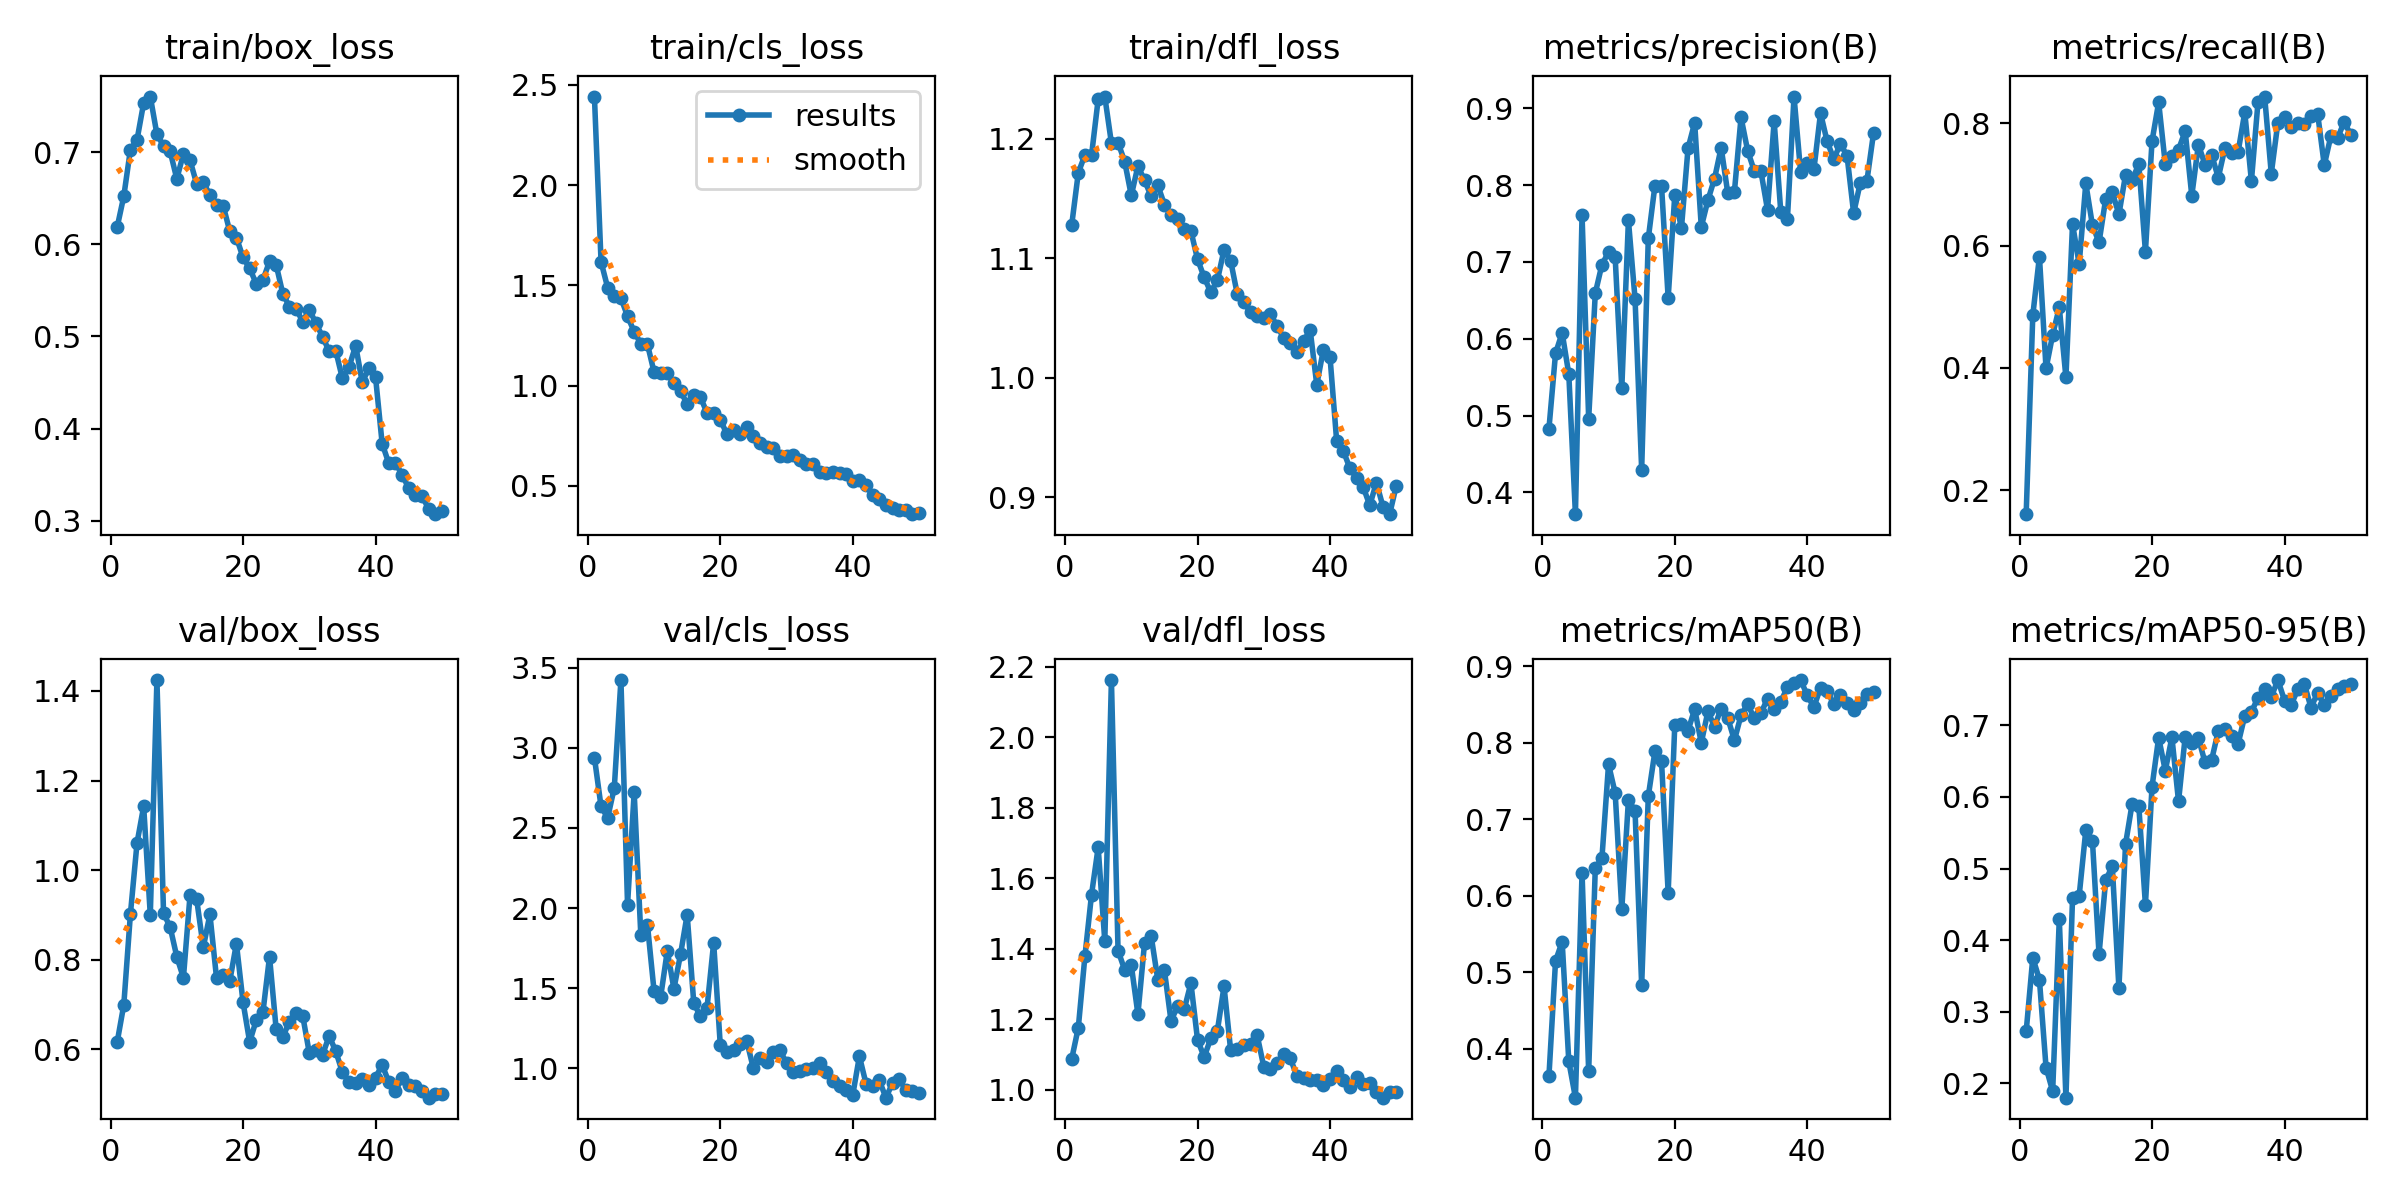

Source data for this figure (header and first rows):
epoch, time, train/box_loss, train/cls_loss, train/dfl_loss, metrics/precision(B), metrics/recall(B), metrics/mAP50(B), metrics/mAP50-95(B), val/box_loss, val/cls_loss, val/dfl_loss, lr/pg0, lr/pg1, lr/pg2
1, 4.515, 0.6186, 2.442, 1.128, 0.4826, 0.1607, 0.3638, 0.2726, 0.6162, 2.94, 1.087, 0.0003334, 0.0003334, 0.0003334
2, 8.548, 0.6523, 1.618, 1.171, 0.5811, 0.486, 0.5148, 0.3755, 0.6995, 2.634, 1.176, 0.0006703, 0.0006703, 0.0006703
3, 12.63, 0.7029, 1.489, 1.186, 0.6077, 0.5821, 0.5399, 0.3449, 0.9025, 2.564, 1.379, 0.0009936, 0.0009936, 0.0009936
4, 16.63, 0.7135, 1.445, 1.186, 0.554, 0.399, 0.3834, 0.2222, 1.061, 2.752, 1.554, 0.001303, 0.001303, 0.001303
5, 20.89, 0.7536, 1.438, 1.233, 0.3717, 0.4541, 0.336, 0.1893, 1.142, 3.424, 1.688, 0.001538, 0.001538, 0.001538
6, 24.9, 0.7604, 1.346, 1.235, 0.7608, 0.499, 0.63, 0.4299, 0.9, 2.021, 1.422, 0.001506, 0.001506, 0.001506
7, 28.79, 0.7194, 1.269, 1.196, 0.4959, 0.3844, 0.3704, 0.1801, 1.424, 2.724, 2.163, 0.001474, 0.001474, 0.001474
8, 32.73, 0.7069, 1.21, 1.197, 0.6593, 0.6354, 0.6364, 0.4595, 0.904, 1.834, 1.395, 0.001442, 0.001442, 0.001442
9, 36.7, 0.7009, 1.207, 1.181, 0.6964, 0.5695, 0.6489, 0.462, 0.8728, 1.897, 1.34, 0.001409, 0.001409, 0.001409
10, 40.57, 0.6711, 1.068, 1.152, 0.7127, 0.7017, 0.7717, 0.5534, 0.8069, 1.483, 1.354, 0.001377, 0.001377, 0.001377
11, 44.46, 0.6981, 1.064, 1.177, 0.7061, 0.6333, 0.7342, 0.5392, 0.7599, 1.445, 1.215, 0.001345, 0.001345, 0.001345
12, 48.31, 0.6912, 1.061, 1.165, 0.5353, 0.6052, 0.5822, 0.3803, 0.9444, 1.732, 1.417, 0.001313, 0.001313, 0.001313
13, 52.23, 0.6656, 1.011, 1.152, 0.7542, 0.676, 0.725, 0.4837, 0.935, 1.496, 1.436, 0.001281, 0.001281, 0.001281
14, 56.06, 0.6674, 0.9721, 1.161, 0.652, 0.6871, 0.7111, 0.5033, 0.828, 1.711, 1.312, 0.001248, 0.001248, 0.001248
15, 59.95, 0.6535, 0.9089, 1.145, 0.4297, 0.651, 0.4829, 0.333, 0.9013, 1.959, 1.339, 0.001216, 0.001216, 0.001216
16, 63.79, 0.6427, 0.9551, 1.136, 0.7305, 0.7156, 0.73, 0.5342, 0.7593, 1.405, 1.195, 0.001184, 0.001184, 0.001184
17, 67.64, 0.642, 0.9423, 1.133, 0.799, 0.7073, 0.7886, 0.5908, 0.7652, 1.325, 1.239, 0.001152, 0.001152, 0.001152
18, 71.45, 0.614, 0.8645, 1.125, 0.7988, 0.7333, 0.7755, 0.5878, 0.7528, 1.378, 1.229, 0.00112, 0.00112, 0.00112
19, 75.27, 0.6074, 0.8614, 1.123, 0.6531, 0.5902, 0.6037, 0.4494, 0.8363, 1.783, 1.303, 0.001087, 0.001087, 0.001087
20, 79.12, 0.5857, 0.8309, 1.099, 0.7872, 0.7709, 0.8235, 0.6144, 0.7054, 1.143, 1.142, 0.001055, 0.001055, 0.001055
21, 83.91, 0.574, 0.7579, 1.084, 0.7436, 0.8343, 0.8247, 0.6829, 0.6167, 1.099, 1.093, 0.001023, 0.001023, 0.001023
22, 88.13, 0.5572, 0.7793, 1.071, 0.8479, 0.7333, 0.8158, 0.6368, 0.6655, 1.115, 1.146, 0.0009909, 0.0009909, 0.0009909
23, 92.3, 0.561, 0.7609, 1.082, 0.881, 0.7457, 0.8438, 0.6834, 0.6826, 1.152, 1.168, 0.0009587, 0.0009587, 0.0009587
24, 96.19, 0.5817, 0.7926, 1.107, 0.7454, 0.7569, 0.7998, 0.5938, 0.807, 1.168, 1.293, 0.0009265, 0.0009265, 0.0009265
25, 100.1, 0.5778, 0.7483, 1.098, 0.7803, 0.7873, 0.8408, 0.6836, 0.6451, 0.9977, 1.112, 0.0008943, 0.0008943, 0.0008943
26, 104, 0.5465, 0.715, 1.07, 0.8084, 0.6816, 0.8211, 0.6757, 0.628, 1.061, 1.116, 0.0008621, 0.0008621, 0.0008621
27, 107.9, 0.5324, 0.6925, 1.063, 0.8487, 0.765, 0.8447, 0.6821, 0.6614, 1.041, 1.127, 0.0008299, 0.0008299, 0.0008299
28, 111.8, 0.5303, 0.689, 1.055, 0.7894, 0.7323, 0.8322, 0.6484, 0.6809, 1.103, 1.13, 0.0007977, 0.0007977, 0.0007977
29, 115.7, 0.5161, 0.6502, 1.052, 0.7911, 0.7487, 0.8032, 0.6519, 0.6757, 1.113, 1.155, 0.0007655, 0.0007655, 0.0007655
30, 119.6, 0.5292, 0.6512, 1.05, 0.8881, 0.711, 0.8359, 0.6922, 0.5923, 1.03, 1.066, 0.0007334, 0.0007334, 0.0007334
31, 123.5, 0.5143, 0.6523, 1.053, 0.8447, 0.7594, 0.8508, 0.6946, 0.5988, 0.9782, 1.059, 0.0007012, 0.0007012, 0.0007012
32, 127.4, 0.4999, 0.631, 1.043, 0.8184, 0.7514, 0.8317, 0.6851, 0.5877, 0.9805, 1.077, 0.000669, 0.000669, 0.000669
33, 131.3, 0.4838, 0.6113, 1.033, 0.8179, 0.7536, 0.8387, 0.6746, 0.6299, 0.9915, 1.101, 0.0006368, 0.0006368, 0.0006368
34, 135.2, 0.4843, 0.61, 1.029, 0.7677, 0.818, 0.8575, 0.7133, 0.5959, 0.9989, 1.09, 0.0006046, 0.0006046, 0.0006046
35, 139.1, 0.4543, 0.5696, 1.022, 0.883, 0.7055, 0.8443, 0.7187, 0.5489, 1.03, 1.039, 0.0005724, 0.0005724, 0.0005724
36, 143, 0.4666, 0.5647, 1.03, 0.7652, 0.8351, 0.8535, 0.7388, 0.5281, 0.9731, 1.033, 0.0005402, 0.0005402, 0.0005402
37, 146.9, 0.49, 0.5689, 1.04, 0.7556, 0.8438, 0.8725, 0.751, 0.5262, 0.9202, 1.029, 0.000508, 0.000508, 0.000508
38, 150.8, 0.45, 0.5628, 0.994, 0.9152, 0.7177, 0.8779, 0.7398, 0.5335, 0.8864, 1.028, 0.0004758, 0.0004758, 0.0004758
39, 155, 0.4657, 0.5576, 1.024, 0.8165, 0.8013, 0.8819, 0.7633, 0.5205, 0.8631, 1.014, 0.0004436, 0.0004436, 0.0004436
40, 159.3, 0.456, 0.5234, 1.017, 0.8288, 0.8104, 0.8619, 0.7346, 0.5367, 0.8329, 1.03, 0.0004114, 0.0004114, 0.0004114
41, 165.2, 0.3837, 0.5289, 0.947, 0.8203, 0.7937, 0.8465, 0.7286, 0.5658, 1.074, 1.055, 0.0003792, 0.0003792, 0.0003792
42, 169, 0.3623, 0.5027, 0.9389, 0.8936, 0.8005, 0.872, 0.7502, 0.5272, 0.9026, 1.029, 0.000347, 0.000347, 0.000347
43, 172.9, 0.363, 0.4533, 0.9241, 0.8567, 0.7986, 0.8682, 0.7576, 0.507, 0.8871, 1.008, 0.0003148, 0.0003148, 0.0003148
44, 176.8, 0.3499, 0.4348, 0.9162, 0.834, 0.8115, 0.85, 0.7247, 0.5366, 0.924, 1.037, 0.0002826, 0.0002826, 0.0002826
45, 180.6, 0.3354, 0.4065, 0.9086, 0.8535, 0.8156, 0.8629, 0.7457, 0.5211, 0.8154, 1.018, 0.0002504, 0.0002504, 0.0002504
46, 184.4, 0.3283, 0.3897, 0.8931, 0.8384, 0.7316, 0.8515, 0.7285, 0.5173, 0.9057, 1.018, 0.0002182, 0.0002182, 0.0002182
47, 188.2, 0.3268, 0.378, 0.9122, 0.7634, 0.7794, 0.8432, 0.7405, 0.5067, 0.9295, 0.9941, 0.000186, 0.000186, 0.000186
48, 192, 0.3132, 0.3798, 0.8919, 0.8028, 0.7757, 0.8521, 0.7504, 0.4924, 0.8654, 0.9777, 0.0001538, 0.0001538, 0.0001538
49, 195.9, 0.307, 0.359, 0.8858, 0.8053, 0.8021, 0.8632, 0.7547, 0.5013, 0.8562, 0.9939, 0.0001217, 0.0001217, 0.0001217
50, 199.7, 0.3108, 0.3653, 0.9096, 0.8674, 0.7812, 0.8661, 0.758, 0.5001, 0.8437, 0.9946, 8.9457e-05, 8.9457e-05, 8.9457e-05
